Photos from the image-classification dataset "dataset-augmented" in the GitHub repository niklasxiao/DataLabTrash. Its 7 classes are: biological waste, cardboard, glass, metal, paper, plastic, trash.

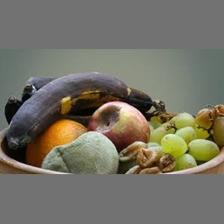
Label: biological waste

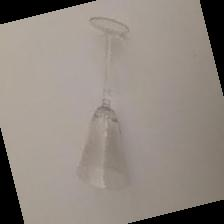
Label: glass

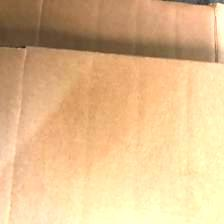
Label: cardboard

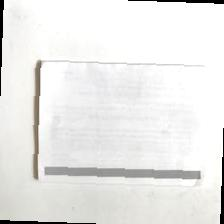
Label: paper

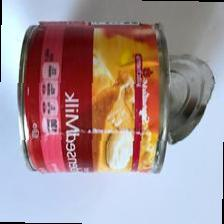
Label: metal

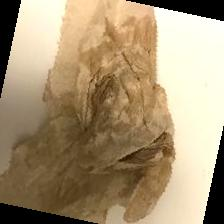
Label: trash
